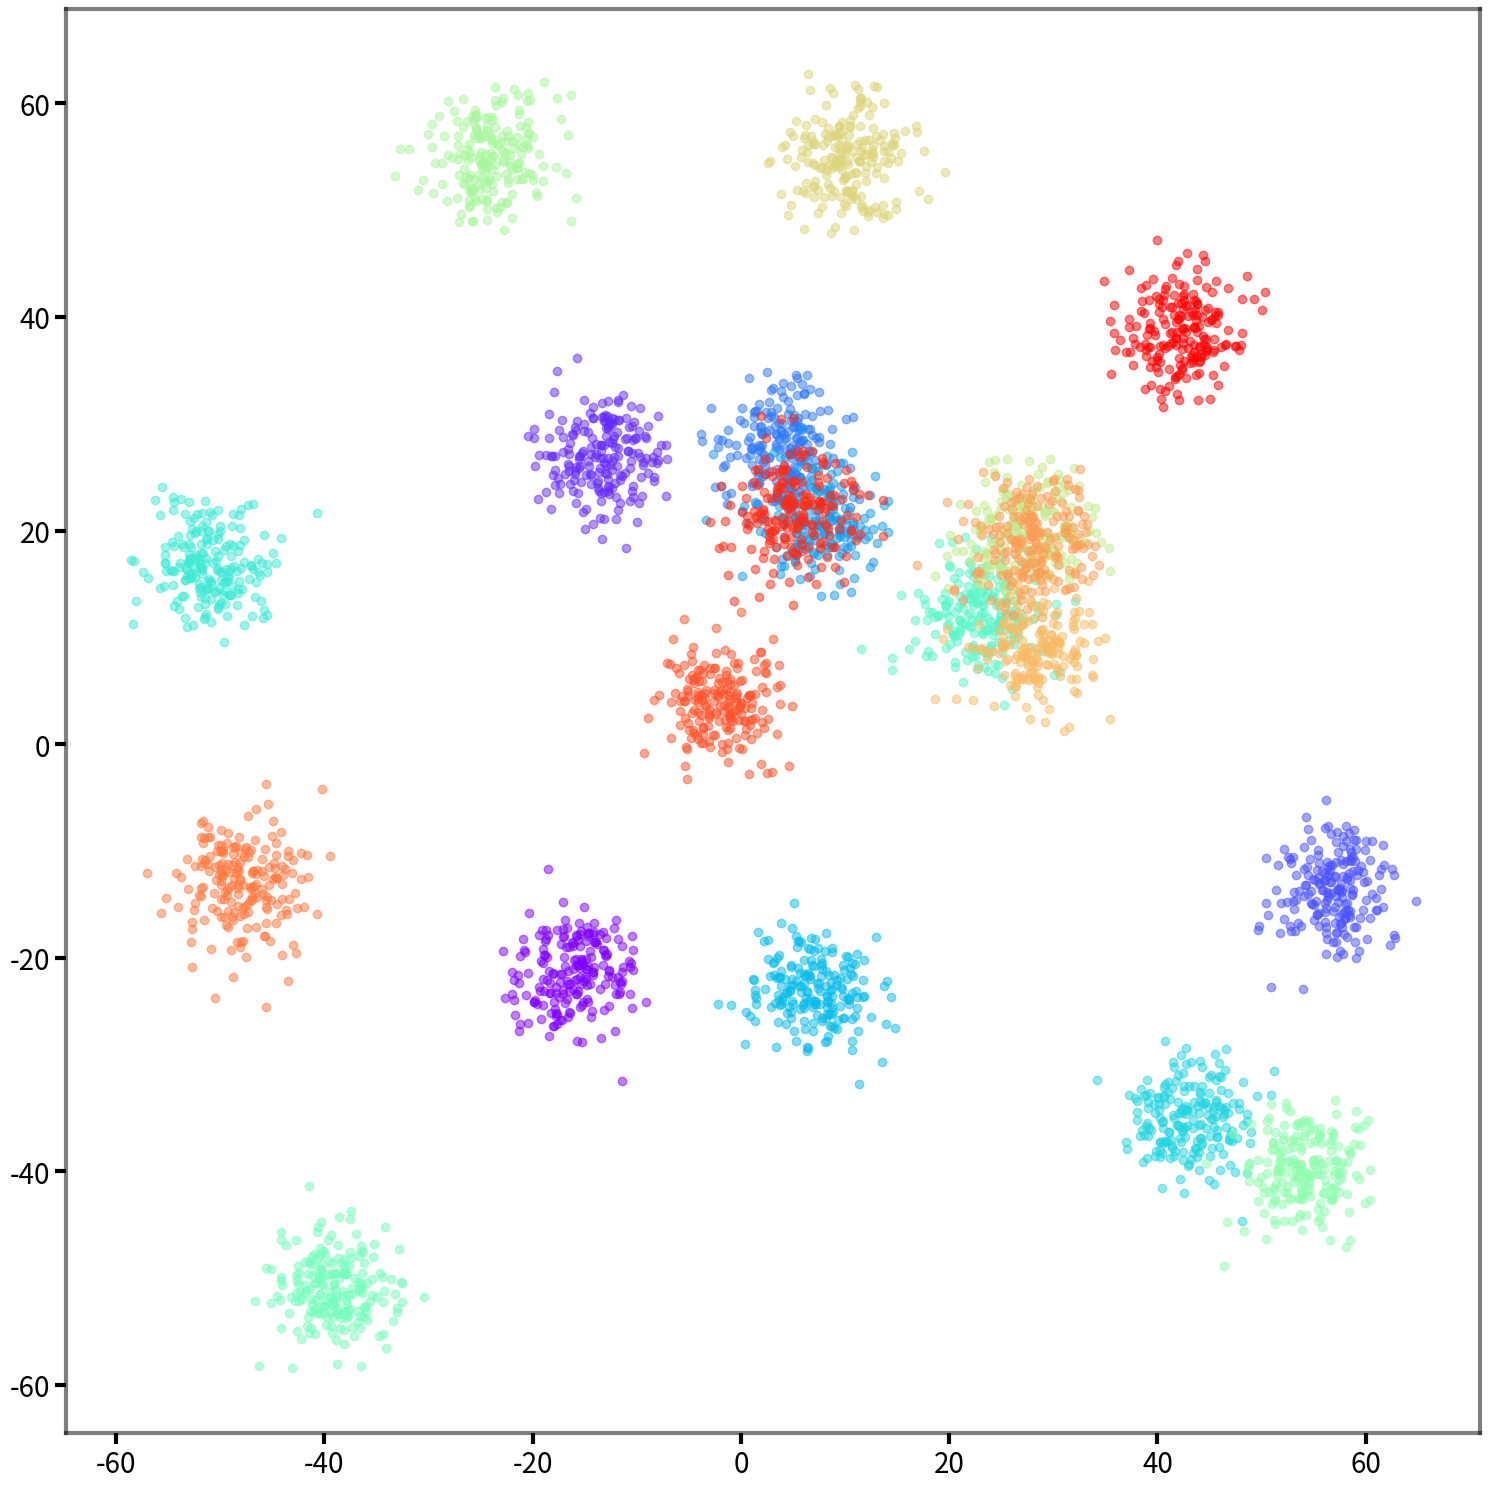

Write the Python code that produced this figure.
import matplotlib.pyplot as plt
from matplotlib.figure import Figure
from matplotlib.axes import Axes
import numpy as np

import matplotlib.cm as cm
from matplotlib.colors import LinearSegmentedColormap
from matplotlib.spines import Spine


np.random.seed(0)

n_data = 20
n_point = 200
scale = 3

x_mean_list = np.random.randint(-60, 60, n_data)
y_mean_list = np.random.randint(-60, 60, n_data)

cmap: LinearSegmentedColormap = cm.get_cmap('rainbow', lut=n_data)

fig: Figure
ax: Axes
fig, ax = plt.subplots(figsize=(15, 15))

for data_idx in range(n_data):
    x_data = np.random.normal(loc=x_mean_list[data_idx],
                              scale=scale,
                              size=(n_point,))
    y_data = np.random.normal(loc=y_mean_list[data_idx],
                              scale=scale,
                              size=(n_point,))

    # scatter plotting
    ax.scatter(x_data, y_data,
               color=cmap(data_idx),
               alpha=0.5)

# tick & ticklabel customizing
x_ticks = np.arange(-60, 61, 20)
y_ticks = np.arange(-60, 61, 20)

ax.set_xticks(x_ticks)
ax.set_yticks(y_ticks)
ax.tick_params(axis='both',
               labelsize=20,
               length=8,
               width=3)

# spine customizing
spine: Spine
for spine_loc, spine in ax.spines.items():
    spine.set_linewidth(3)
    spine.set_alpha(0.5)

fig.tight_layout()
plt.show()
